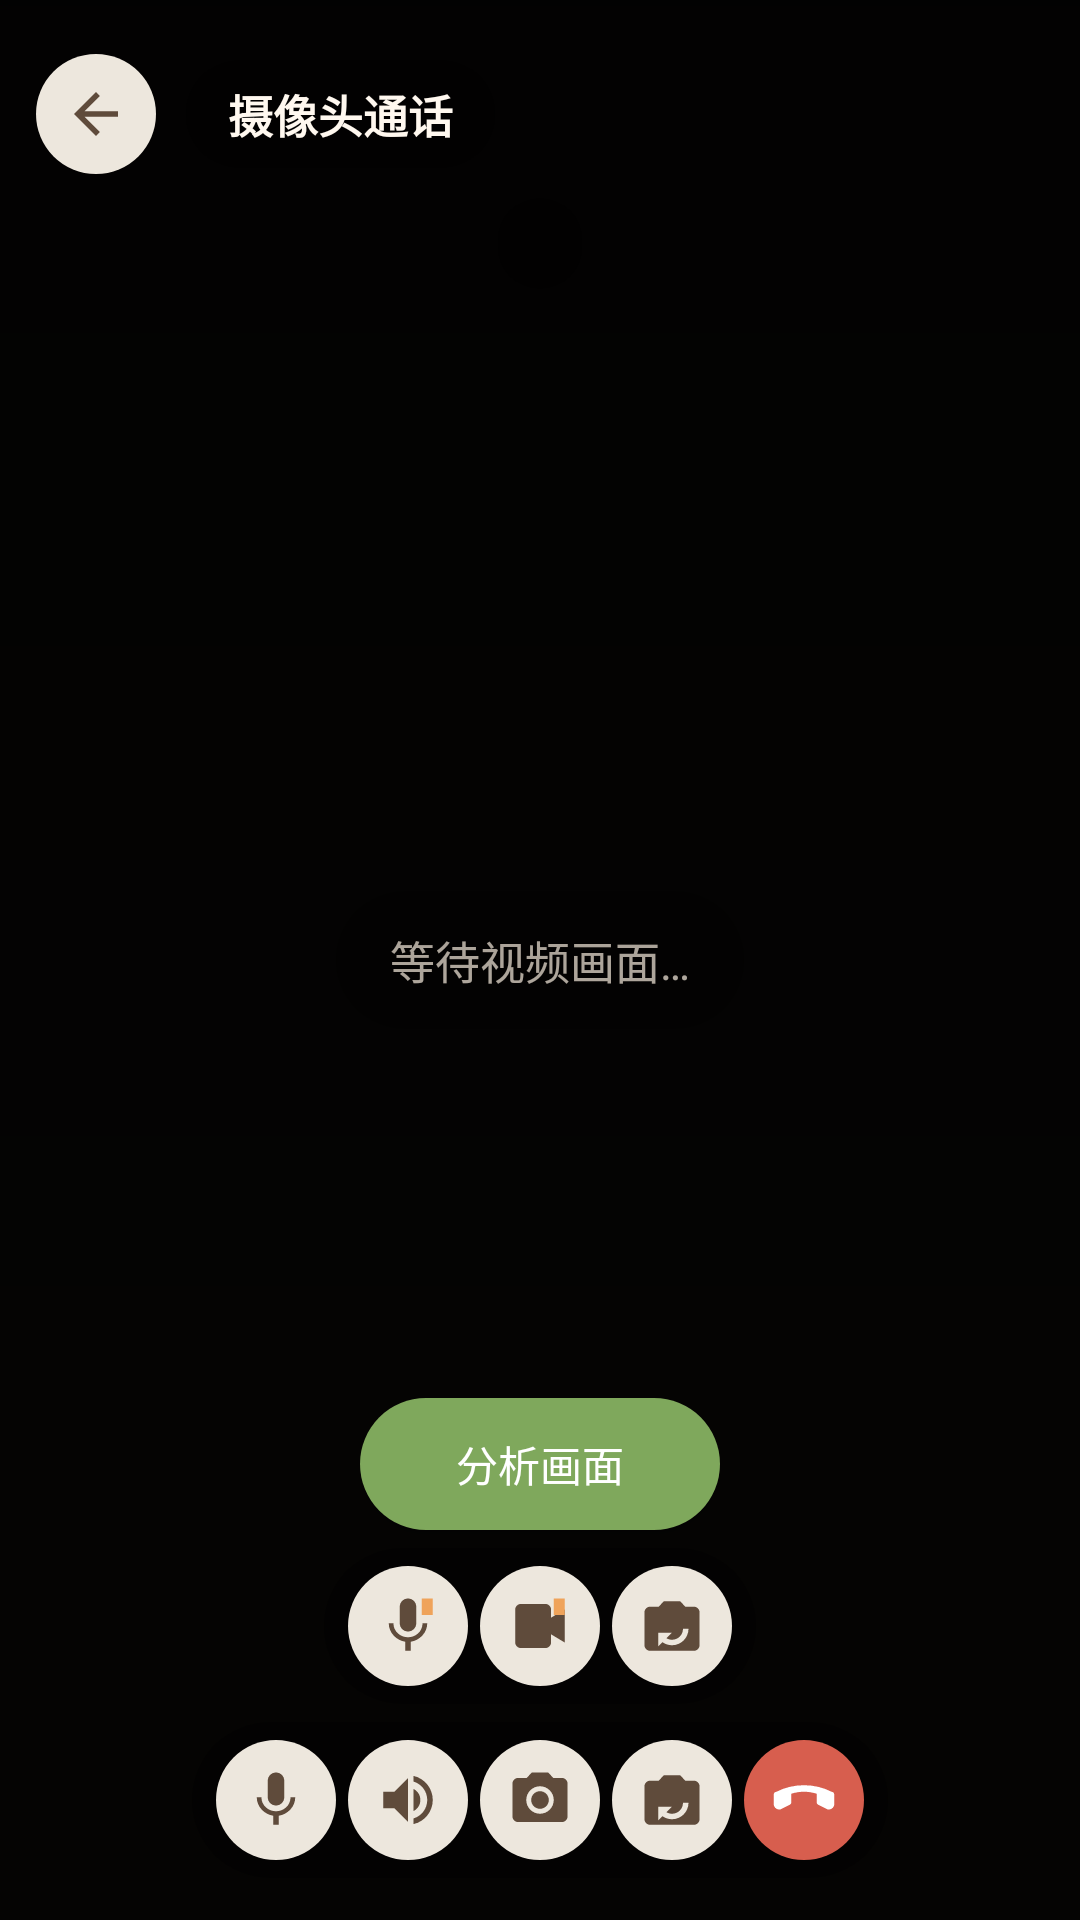

Android layout source for this screen:
<!-- AndroidManifest.xml: application theme AppTheme -->
<!-- res/layout/activity_session.xml -->
<FrameLayout xmlns:android="http://schemas.android.com/apk/res/android"
    android:id="@+id/sessionRoot"
    android:layout_width="match_parent"
    android:layout_height="match_parent"
    android:background="#050403">

    <FrameLayout
        android:id="@+id/videoContainer"
        android:layout_width="match_parent"
        android:layout_height="match_parent"
        android:background="#050403" />

    <TextView
        android:id="@+id/emptyVideoHint"
        android:layout_width="wrap_content"
        android:layout_height="wrap_content"
        android:layout_gravity="center"
        android:background="@drawable/bg_call_overlay"
        android:paddingLeft="18dp"
        android:paddingTop="12dp"
        android:paddingRight="18dp"
        android:paddingBottom="12dp"
        android:text="等待视频画面…"
        android:textColor="#F7EBDD"
        android:textSize="15sp" />

    <TextView
        android:id="@+id/remoteBatteryText"
        android:layout_width="wrap_content"
        android:layout_height="wrap_content"
        android:layout_gravity="top|right"
        android:layout_marginTop="28dp"
        android:layout_marginRight="16dp"
        android:shadowColor="#80000000"
        android:shadowDx="0"
        android:shadowDy="1"
        android:shadowRadius="3"
        android:textColor="#FFFFFFFF"
        android:textSize="12sp"
        android:visibility="gone" />

    <LinearLayout
        android:id="@+id/controlsOverlay"
        android:layout_width="match_parent"
        android:layout_height="match_parent"
        android:background="@drawable/bg_call_top"
        android:gravity="bottom|center_horizontal"
        android:orientation="vertical"
        android:paddingLeft="10dp"
        android:paddingTop="18dp"
        android:paddingRight="10dp"
        android:paddingBottom="14dp">

        <LinearLayout
            android:layout_width="match_parent"
            android:layout_height="wrap_content"
            android:gravity="center_vertical"
            android:orientation="horizontal">

            <ImageButton
                android:id="@+id/backButton"
                style="@style/CallIconButton"
                android:contentDescription="返回"
                android:src="@drawable/ic_back" />

            <TextView
                android:layout_width="wrap_content"
                android:layout_height="wrap_content"
                android:layout_marginLeft="8dp"
                android:background="@drawable/bg_call_overlay"
                android:paddingLeft="14dp"
                android:paddingTop="7dp"
                android:paddingRight="14dp"
                android:paddingBottom="7dp"
                android:text="摄像头通话"
                android:textColor="#FFF8EF"
                android:textSize="15sp"
                android:textStyle="bold" />
        </LinearLayout>

        <TextView
            android:id="@+id/sessionStatusText"
            android:layout_width="wrap_content"
            android:layout_height="wrap_content"
            android:layout_gravity="center_horizontal"
            android:layout_marginTop="8dp"
            android:background="@drawable/bg_call_overlay"
            android:maxLines="2"
            android:paddingLeft="14dp"
            android:paddingTop="7dp"
            android:paddingRight="14dp"
            android:paddingBottom="7dp"
            android:textColor="#F7EBDD"
            android:textSize="12sp" />

        <Space
            android:layout_width="1dp"
            android:layout_height="0dp"
            android:layout_weight="1" />

        <LinearLayout
            android:layout_width="match_parent"
            android:layout_height="wrap_content"
            android:gravity="center"
            android:orientation="vertical">


            <Button
                android:id="@+id/aiAnalyzeButton"
                android:layout_width="wrap_content"
                android:layout_height="44dp"
                android:layout_marginBottom="6dp"
                android:background="@drawable/bg_primary_button"
                android:minWidth="120dp"
                android:text="分析画面"
                android:textColor="#FFFFFF"
                android:textSize="14sp" />

            <LinearLayout
                android:id="@+id/remoteControlsRow"
                android:layout_width="wrap_content"
                android:layout_height="wrap_content"
                android:background="@drawable/bg_call_overlay"
                android:gravity="center"
                android:orientation="horizontal"
                android:padding="6dp">

                <ImageButton
                    android:id="@+id/remoteMicButton"
                    style="@style/CallIconButton"
                    android:contentDescription="开关被控端麦克风"
                    android:src="@drawable/ic_remote_mic" />

                <ImageButton
                    android:id="@+id/remoteCameraButton"
                    style="@style/CallIconButton"
                    android:contentDescription="开关被控端摄像头"
                    android:src="@drawable/ic_remote_camera" />

                <ImageButton
                    android:id="@+id/remoteSwitchCameraButton"
                    style="@style/CallIconButton"
                    android:contentDescription="切换被控端摄像头"
                    android:src="@drawable/ic_switch_camera" />
            </LinearLayout>

            <LinearLayout
                android:id="@+id/localControlsRow"
                android:layout_width="wrap_content"
                android:layout_height="wrap_content"
                android:layout_marginTop="6dp"
                android:background="@drawable/bg_call_overlay"
                android:gravity="center"
                android:orientation="horizontal"
                android:padding="6dp">

                <ImageButton
                    android:id="@+id/micButton"
                    style="@style/CallIconButton"
                    android:contentDescription="开关本机麦克风"
                    android:src="@drawable/ic_mic" />

                <ImageButton
                    android:id="@+id/speakerButton"
                    style="@style/CallIconButton"
                    android:contentDescription="开关本机喇叭"
                    android:src="@drawable/ic_volume_on" />

                <ImageButton
                    android:id="@+id/cameraButton"
                    style="@style/CallIconButton"
                    android:contentDescription="开关本机摄像头"
                    android:src="@drawable/ic_camera" />

                <ImageButton
                    android:id="@+id/switchCameraButton"
                    style="@style/CallIconButton"
                    android:contentDescription="切换本机摄像头"
                    android:src="@drawable/ic_switch_camera" />

                <ImageButton
                    android:id="@+id/hangupButton"
                    style="@style/CallDangerButton"
                    android:contentDescription="挂断通话"
                    android:src="@drawable/ic_hangup" />
            </LinearLayout>
        </LinearLayout>
    </LinearLayout>

    <LinearLayout
        android:id="@+id/aiResultPanel"
        android:layout_width="match_parent"
        android:layout_height="wrap_content"
        android:layout_gravity="bottom|center_horizontal"
        android:layout_marginLeft="18dp"
        android:layout_marginRight="18dp"
        android:layout_marginBottom="196dp"
        android:background="@drawable/bg_call_overlay"
        android:orientation="vertical"
        android:paddingLeft="14dp"
        android:paddingTop="8dp"
        android:paddingRight="8dp"
        android:paddingBottom="10dp"
        android:visibility="gone">

        <LinearLayout
            android:layout_width="match_parent"
            android:layout_height="wrap_content"
            android:gravity="center_vertical"
            android:orientation="horizontal">

            <TextView
                android:layout_width="0dp"
                android:layout_height="wrap_content"
                android:layout_weight="1"
                android:text="AI 画面分析"
                android:textColor="#FFF8EF"
                android:textSize="12sp"
                android:textStyle="bold" />

            <TextView
                android:id="@+id/aiResultCloseButton"
                android:layout_width="34dp"
                android:layout_height="30dp"
                android:gravity="center"
                android:text="×"
                android:textColor="#FFF8EF"
                android:textSize="22sp" />
        </LinearLayout>

        <ScrollView
            android:id="@+id/aiResultScroll"
            android:layout_width="match_parent"
            android:layout_height="188dp"
            android:layout_marginTop="2dp"
            android:fillViewport="false"
            android:overScrollMode="ifContentScrolls">

            <TextView
                android:id="@+id/aiResultText"
                android:layout_width="match_parent"
                android:layout_height="wrap_content"
                android:lineSpacingExtra="2dp"
                android:paddingRight="6dp"
                android:textColor="#F7EBDD"
                android:textSize="13sp" />
        </ScrollView>
    </LinearLayout>

</FrameLayout>
<!-- resources referenced by this layout -->
<resources>
  <!-- drawable bg_call_overlay (drawable) -->
  <shape xmlns:android="http://schemas.android.com/apk/res/android">
      <solid android:color="#66000000" />
      <corners android:radius="28dp" />
  </shape>
  <!-- drawable bg_call_top (drawable) -->
  <shape xmlns:android="http://schemas.android.com/apk/res/android">
      <gradient android:startColor="#99000000" android:endColor="#00000000" android:angle="270" />
  </shape>
  <!-- drawable bg_primary_button (drawable) -->
  <selector xmlns:android="http://schemas.android.com/apk/res/android">
      <item android:state_pressed="true"><shape><solid android:color="@color/warm_primary_dark"/><corners android:radius="24dp"/></shape></item>
      <item><shape><solid android:color="@color/warm_primary"/><corners android:radius="24dp"/></shape></item>
  </selector>
  <!-- drawable ic_back (drawable) -->
  <vector xmlns:android="http://schemas.android.com/apk/res/android" android:width="24dp" android:height="24dp" android:viewportWidth="24" android:viewportHeight="24">
      <path android:fillColor="#5F4B3B" android:pathData="M20,11H7.83l5.59,-5.59L12,4l-8,8l8,8l1.42,-1.41L7.83,13H20v-2z" />
  </vector>
  <!-- drawable ic_mic (drawable) -->
  <vector xmlns:android="http://schemas.android.com/apk/res/android" android:width="24dp" android:height="24dp" android:viewportWidth="24" android:viewportHeight="24">
      <path android:fillColor="#5F4B3B" android:pathData="M12,14c1.66,0 3,-1.34 3,-3V5c0,-1.66 -1.34,-3 -3,-3S9,3.34 9,5v6c0,1.66 1.34,3 3,3zM17.3,11c0,3 -2.54,5.1 -5.3,5.1S6.7,14 6.7,11H5c0,3.41 2.72,6.23 6,6.72V21h2v-3.28c3.28,-0.49 6,-3.31 6,-6.72h-1.7z" />
  </vector>
  <!-- drawable ic_remote_camera (drawable) -->
  <vector xmlns:android="http://schemas.android.com/apk/res/android" android:width="24dp" android:height="24dp" android:viewportWidth="24" android:viewportHeight="24">
      <path android:fillColor="#5F4B3B" android:pathData="M3,6c0,-1.1 0.9,-2 2,-2h9c1.1,0 2,0.9 2,2v3l5,-3v12l-5,-3v3c0,1.1 -0.9,2 -2,2H5c-1.1,0 -2,-0.9 -2,-2V6z" />
      <path android:fillColor="#EFA35A" android:pathData="M17,2h4v6h-4z" />
  </vector>
  <style name="CallDangerButton" parent="CallIconButton">
          <item name="android:background">@drawable/bg_fab_danger</item>
      </style>
  <style name="AppTheme" parent="Theme.AppCompat.Light.NoActionBar">
          <item name="android:windowLightStatusBar">true</item>
          <item name="android:statusBarColor">@color/warm_background</item>
          <item name="android:navigationBarColor">@color/warm_background</item>
          <item name="colorAccent">@color/warm_primary</item>
          <item name="android:windowActionModeOverlay">true</item>
      </style>
  <color name="warm_primary_dark">#5F8642</color>
  <color name="warm_primary">#7FA85C</color>
  <!-- drawable bg_fab_danger (drawable) -->
  <selector xmlns:android="http://schemas.android.com/apk/res/android">
      <item android:state_pressed="true"><shape android:shape="oval"><solid android:color="#B9473E"/></shape></item>
      <item><shape android:shape="oval"><solid android:color="@color/call_danger"/></shape></item>
  </selector>
  <!-- drawable bg_fab_warm (drawable) -->
  <selector xmlns:android="http://schemas.android.com/apk/res/android">
      <item android:state_pressed="true"><shape android:shape="oval"><solid android:color="@color/call_fab_pressed"/></shape></item>
      <item><shape android:shape="oval"><solid android:color="@color/call_fab"/></shape></item>
  </selector>
  <color name="warm_background">#FFF8EF</color>
  <color name="call_danger">#D75E4E</color>
  <color name="call_fab_pressed">#F6D6AD</color>
  <color name="call_fab">#EDE7DD</color>
</resources>
